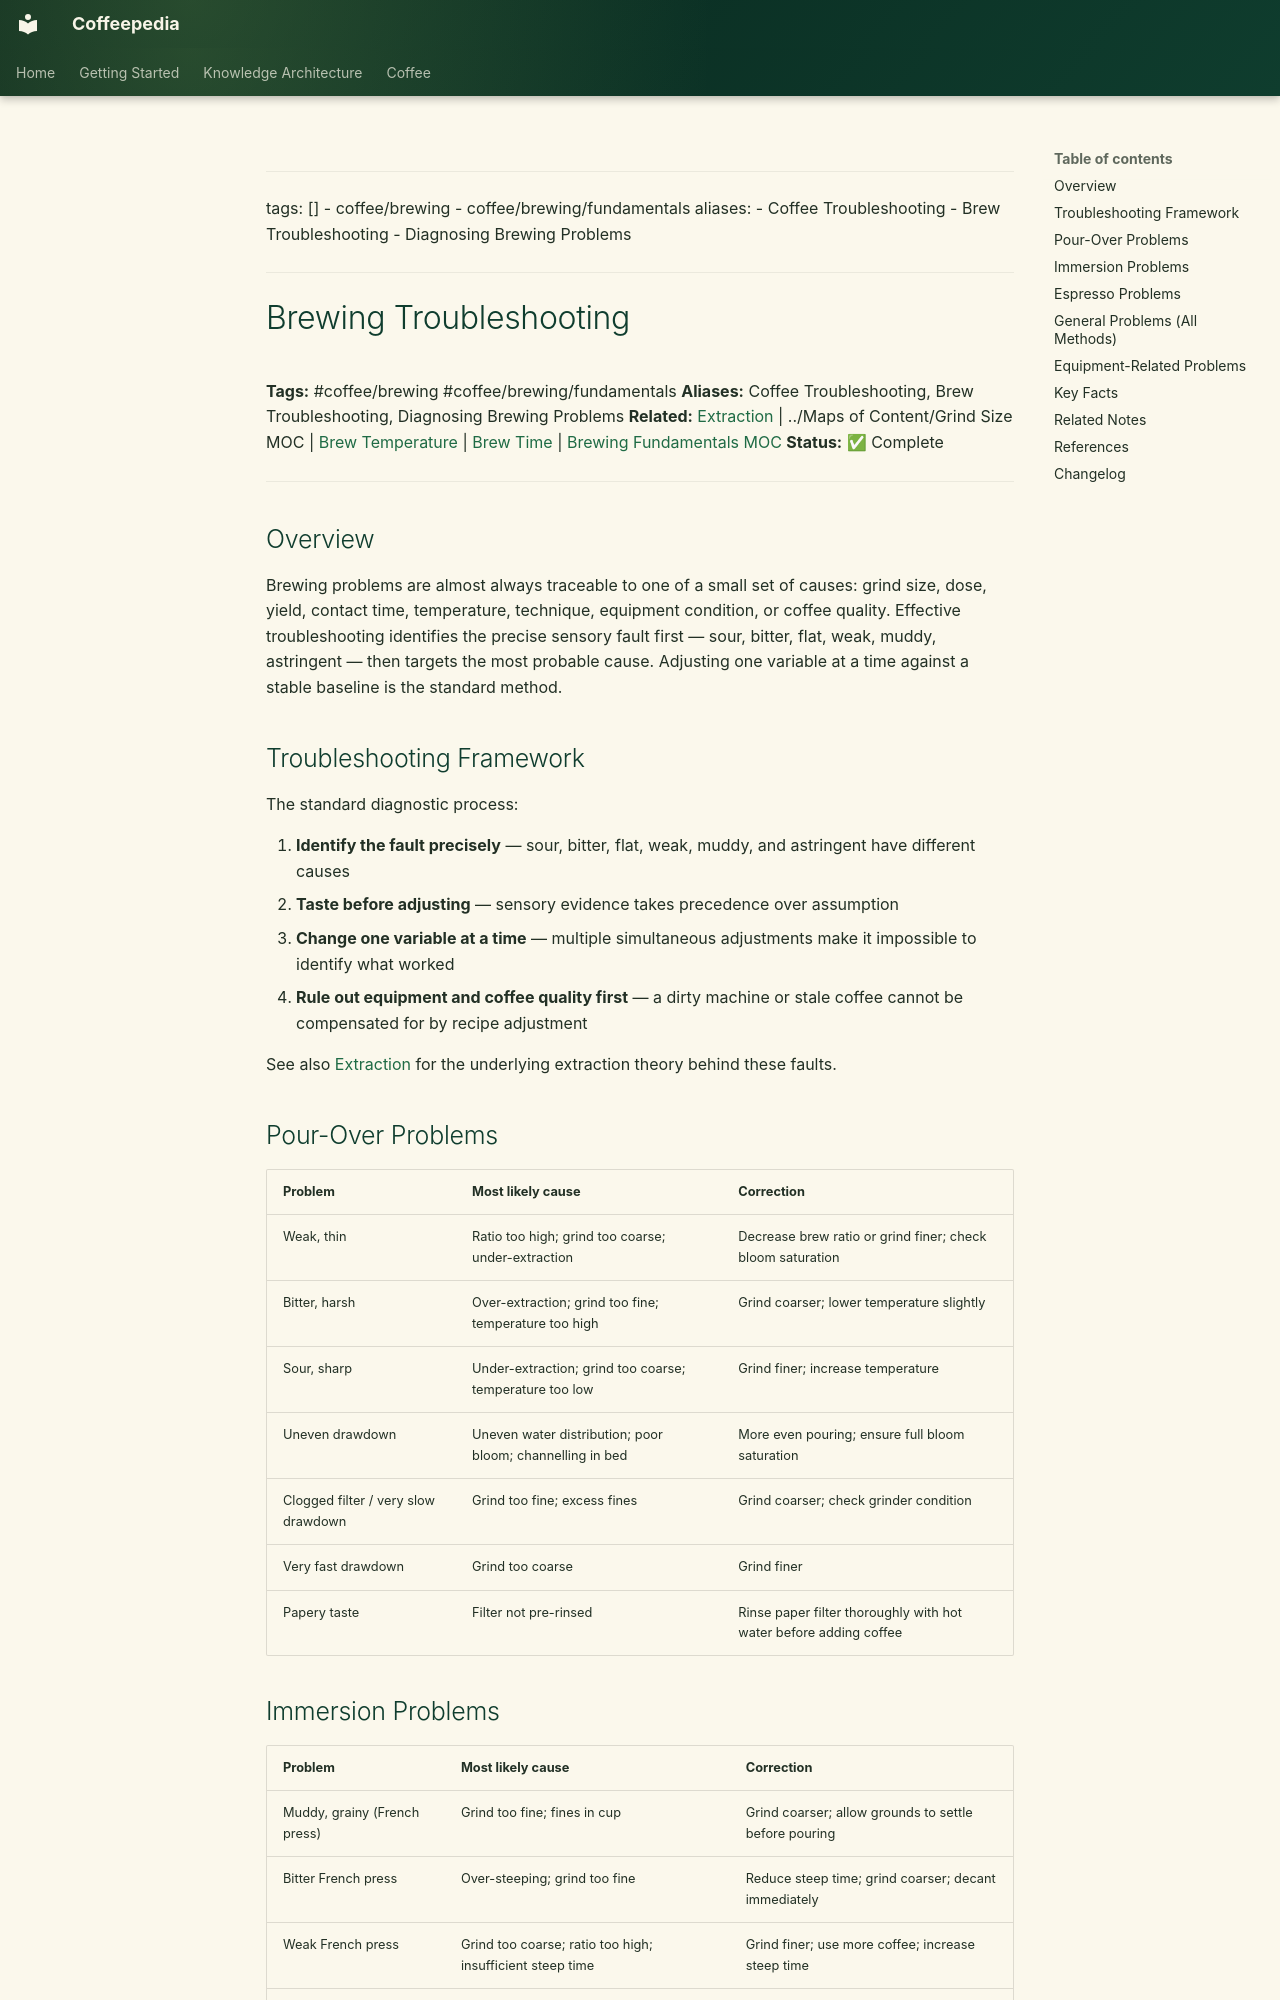

repository: Vauldt/all-about-coffee · page: coffee/brewing-methods/brewing-troubleshooting/index.html · generator: mkdocs

---
tags: []
  - coffee/brewing
  - coffee/brewing/fundamentals
aliases:
  - Coffee Troubleshooting
  - Brew Troubleshooting
  - Diagnosing Brewing Problems
---

# Brewing Troubleshooting

**Tags:** #coffee/brewing #coffee/brewing/fundamentals
**Aliases:** Coffee Troubleshooting, Brew Troubleshooting, Diagnosing Brewing Problems
**Related:** [Extraction](../brewing-fundamentals/extraction.md) | ../Maps of Content/Grind Size MOC | [Brew Temperature](../brewing-fundamentals/brew-temperature.md) | [Brew Time](../brewing-fundamentals/brew-time.md) | [Brewing Fundamentals MOC](../maps-of-content/brewing-fundamentals-moc.md)
**Status:** ✅ Complete

---

## Overview

Brewing problems are almost always traceable to one of a small set of causes: grind size, dose, yield, contact time, temperature, technique, equipment condition, or coffee quality. Effective troubleshooting identifies the precise sensory fault first — sour, bitter, flat, weak, muddy, astringent — then targets the most probable cause. Adjusting one variable at a time against a stable baseline is the standard method.

## Troubleshooting Framework

The standard diagnostic process:

1. **Identify the fault precisely** — sour, bitter, flat, weak, muddy, and astringent have different causes
2. **Taste before adjusting** — sensory evidence takes precedence over assumption
3. **Change one variable at a time** — multiple simultaneous adjustments make it impossible to identify what worked
4. **Rule out equipment and coffee quality first** — a dirty machine or stale coffee cannot be compensated for by recipe adjustment

See also [Extraction](../brewing-fundamentals/extraction.md) for the underlying extraction theory behind these faults.

## Pour-Over Problems

| Problem | Most likely cause | Correction |
| :--- | :--- | :--- |
| Weak, thin | Ratio too high; grind too coarse; under-extraction | Decrease brew ratio or grind finer; check bloom saturation |
| Bitter, harsh | Over-extraction; grind too fine; temperature too high | Grind coarser; lower temperature slightly |
| Sour, sharp | Under-extraction; grind too coarse; temperature too low | Grind finer; increase temperature |
| Uneven drawdown | Uneven water distribution; poor bloom; channelling in bed | More even pouring; ensure full bloom saturation |
| Clogged filter / very slow drawdown | Grind too fine; excess fines | Grind coarser; check grinder condition |
| Very fast drawdown | Grind too coarse | Grind finer |
| Papery taste | Filter not pre-rinsed | Rinse paper filter thoroughly with hot water before adding coffee |
